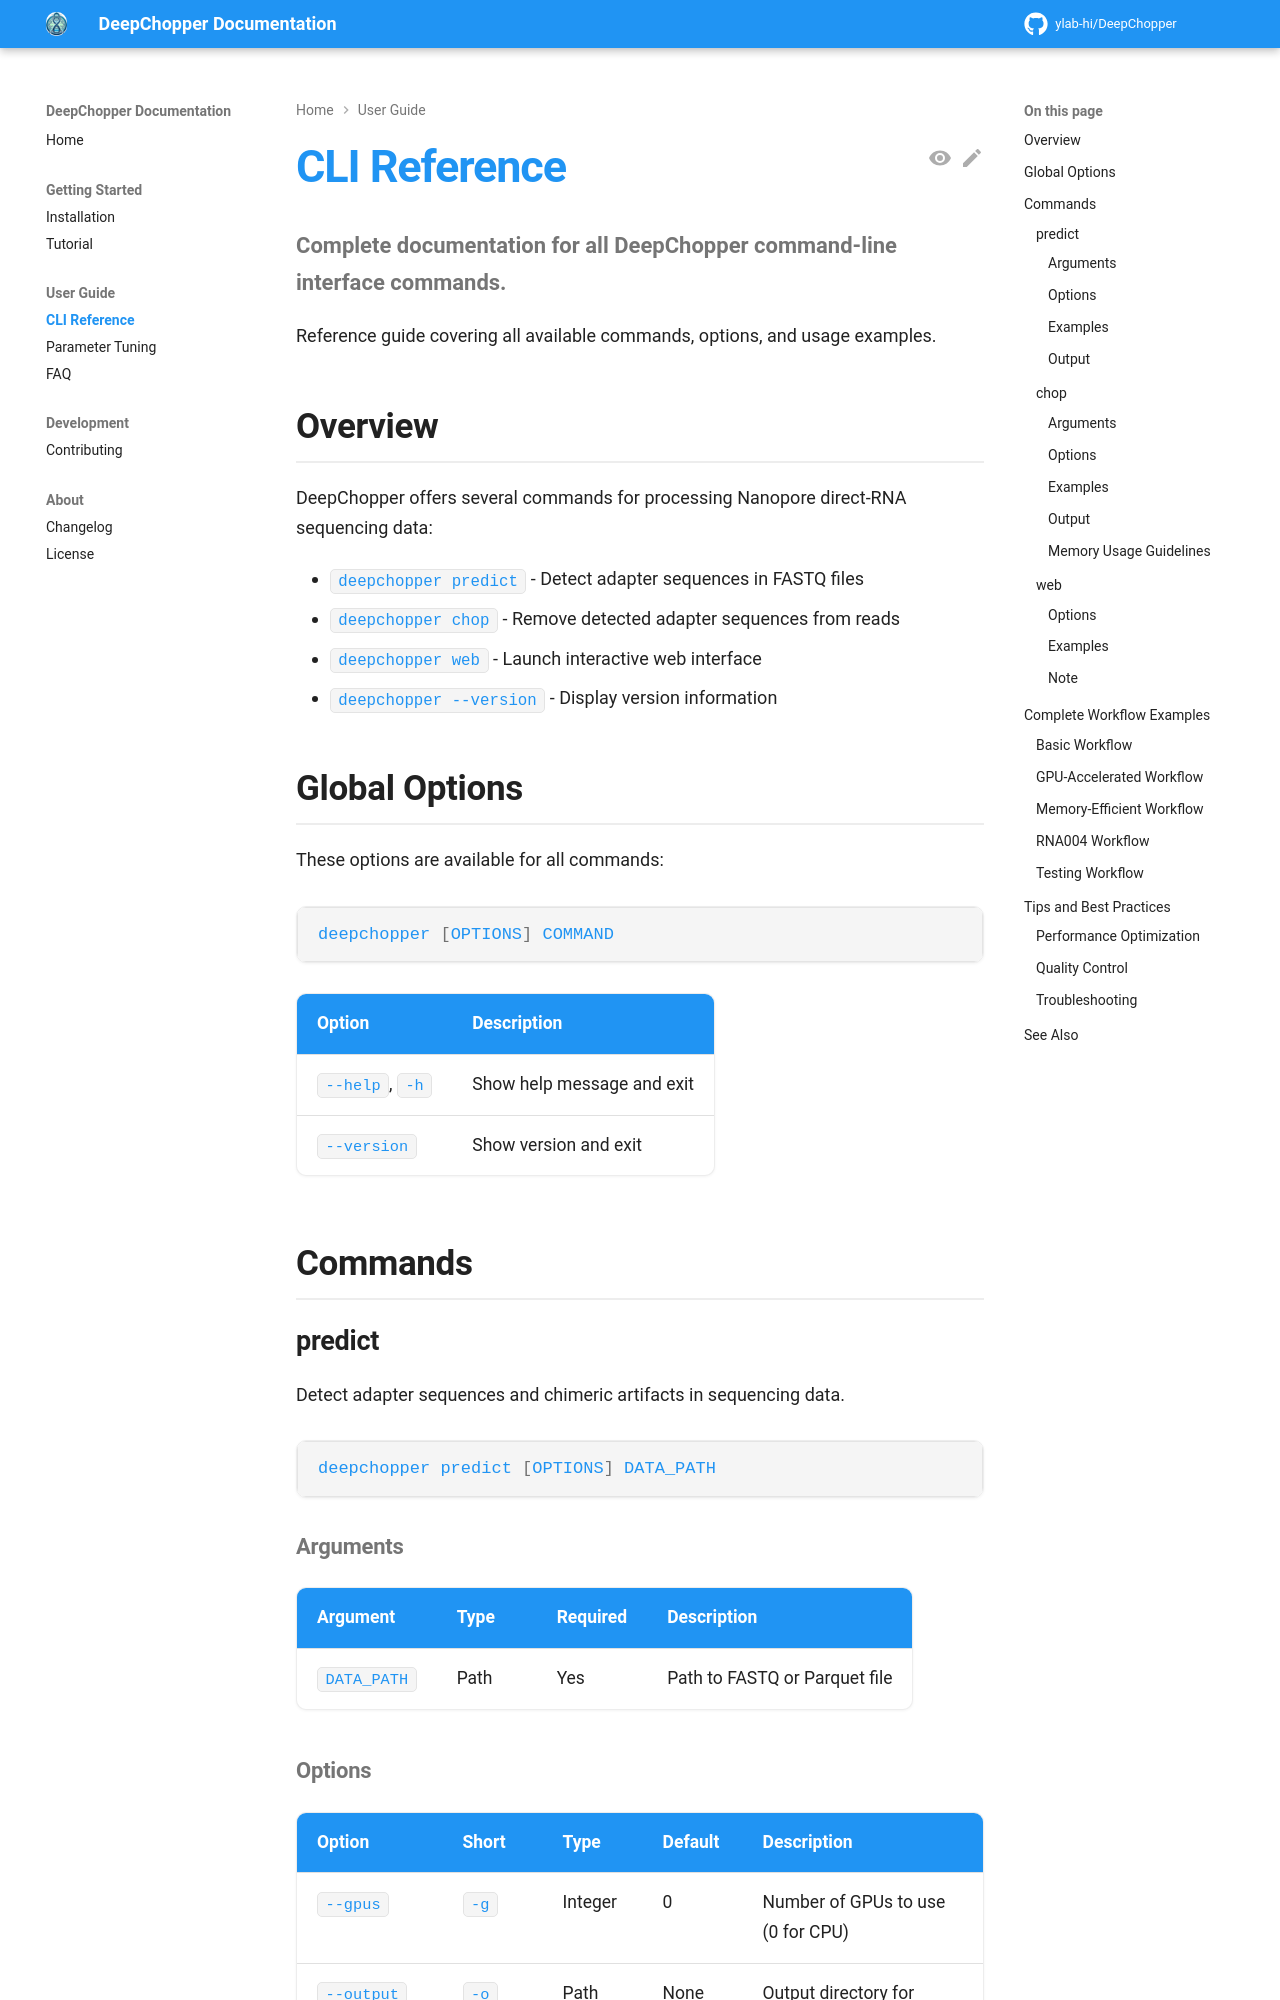

repository: ylab-hi/DeepChopper · page: dev/cli-reference/index.html · generator: mkdocs

# CLI Reference

**Complete documentation for all DeepChopper command-line interface commands.**

Reference guide covering all available commands, options, and usage examples.

## Overview

DeepChopper offers several commands for processing Nanopore direct-RNA sequencing data:

- `deepchopper predict` - Detect adapter sequences in FASTQ files
- `deepchopper chop` - Remove detected adapter sequences from reads
- `deepchopper web` - Launch interactive web interface
- `deepchopper --version` - Display version information

## Global Options

These options are available for all commands:

```bash
deepchopper [OPTIONS] COMMAND
```

| Option | Description |
|--------|-------------|
| `--help`, `-h` | Show help message and exit |
| `--version` | Show version and exit |

## Commands

### predict

Detect adapter sequences and chimeric artifacts in sequencing data.

```bash
deepchopper predict [OPTIONS] DATA_PATH
```

#### Arguments

| Argument | Type | Required | Description |
|----------|------|----------|-------------|
| `DATA_PATH` | Path | Yes | Path to FASTQ or Parquet file |
